pico-8 play session: no input (idle)

[t = 1 s] idle ~1s (no d-pad/buttons)
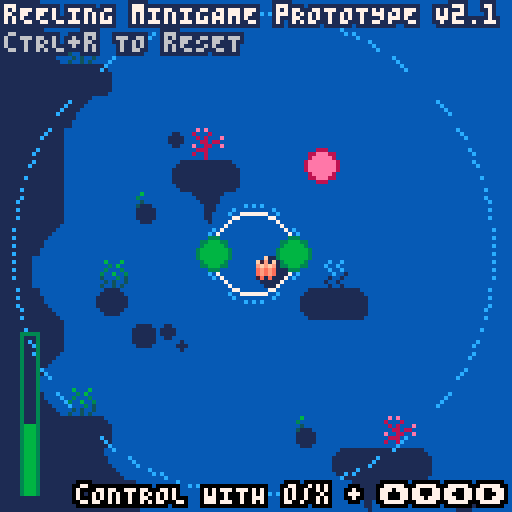
[t = 2 s] idle ~2s (no d-pad/buttons)
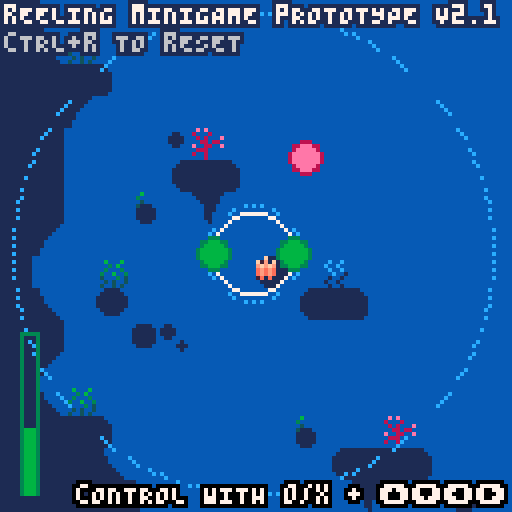
[t = 6 s] idle ~6s (no d-pad/buttons)
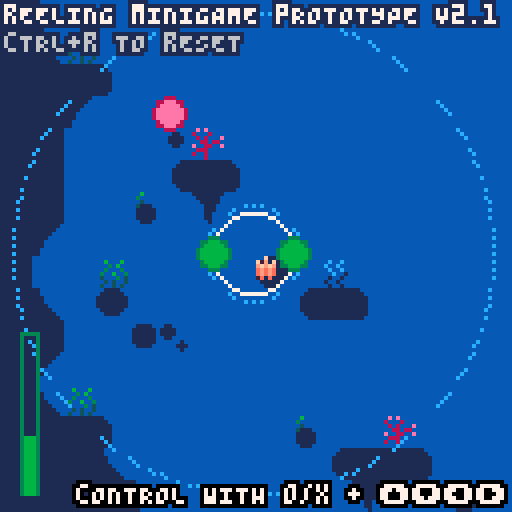

pico-8 cartridge
version 42
__lua__
--fishing game 🐱 
--by alex & kota
-------------------------------

function _init()
 cam={x=0,y=0}
 
 --muffle music
 music(2)
 poke(0x5f41, 15)
 poke(0x5f43, 15)

 --set color palette
 reset_pal()
 --shortcuts to make it easier
	--to reset pal
	p=pal
	rp=reset_pal

 init_reeling()

 --create fish arcetypes
 init_fish()
 
 --set up interactalbes
 --init_interactables()
 
 --set update/draw
 --_upd=update_game
 --_drw=draw_game
 
 --debug
	--add show debug menu item
	menuitem(1,"debug on/off",function()show_debug = not show_debug end)
end


function _update()
	update_reeling()
 
 shake()
end


function _draw()
 cls(2)
 map()
 
 --draw minigame
 if(draw_reeling_mg)then
	 draw_reeling()
 end
 
 if(show_debug)then
	 print_debug()
	 draw_hboxs()
 end
 
 if(t()<6)then
		bprint("rEELING mINIGAME pROTOTYPE V2.1",1,1,15,1)
		bprint("cTRL+r TO rESET",1,8,14,1)
		bprint("cONTROL WITH o/x + ⬆️⬇️⬅️➡️",19,121,15,0)
 end
end


--== random helpers ==----------

--printing

--prints with a border
function bprint(text,x,y,c,bc)
 for i=x-1,x+1 do
  for j=y-1,y+1 do
   print(text,i,j,bc)
  end
 end
 print(text,x,y,c)
end

--prints with a centered border
--(set x=63 to center on screen)
function bprint_cent(str,x,y,c,bc)
 bprint(str,x-(#str*2),y,c,bc)
end


--sprites

--outlined sprite
function ospr(c, n, x, y, w, h, flip_x, flip_y)
	w = w or 1
	h = h or 1
	
	flip_x = flip_x or false
	flip_y = flip_y or false
	
	pal({[0]=c,c,c,c,c,c,c,c,c,c,c,c,c,c,c,c}, 0)
	
	spr(n, x-1, y, w, h, flip_x, flip_y)
	spr(n, x+1, y, w, h, flip_x, flip_y)
	spr(n, x, y-1, w, h, flip_x, flip_y)
	spr(n, x, y+1, w, h, flip_x, flip_y)

	pal(0)
	
	spr(n, x, y, w, h, flip_x, flip_y)
end

--outlined special sprite
function osspr(c, sx, sy, sw, sh, dx, dy, dw, dh, flip_x, flip_y)
	w = w or 1
	h = h or 1
	
	flip_x = flip_x or false
	flip_y = flip_y or false
	
	pal({[0]=c,c,c,c,c,c,c,c,c,c,c,c,c,c,c,c}, 0)
	
	sspr(sx,sy,sw,sh,dx-1,dy,dw,dh,flip_x,flip_y)
	sspr(sx,sy,sw,sh,dx,dy-1,dw,dh,flip_x,flip_y)
	sspr(sx,sy,sw,sh,dx+1,dy,dw,dh,flip_x,flip_y)
	sspr(sx,sy,sw,sh,dx,dy+1,dw,dh,flip_x,flip_y)
	
	pal(0)
	
	sspr(sx,sy,sw,sh,dx,dy,dw,dh,flip_x,flip_y)
end


--prints outlined sprites



--colors

--reset color palette
function reset_pal()
 pal()
 --poke( 0x5f2e, 1 ) --endable hidden colors
 custom_palette = {[0]=0,1,140,12,131,3,139,130,136,14,142,143,15,13,6,7}
 pal( custom_palette, 1 )
end


--== debug stuff ==-------------

--debug
debug={}

show_debug=false

function print_debug()
 for i=1,20 do
  if(debug[i]!=nil) then
   bprint(debug[i],cam.x+1,cam.y+1+(i-1)*6,8,0)
  end
 end
end

function draw_hboxs()
 for i in all(interactables) do
  local hb=i.hbox
  fillp(▒)
  rect(hb.x1,hb.y1,hb.x2,hb.y2,8)
  fillp()
 end
 
-- for i in all(enemies) do
--  local hb=i.hbox
--  fillp(▒)
--  rect(hb.x1,hb.y1,hb.x2,hb.y2,8)
--  fillp()
-- end
-- 
-- local hb=mg_fish.hbox
-- fillp(▒)
-- rect(hb.x1,hb.y1,hb.x2,hb.y2,8)
-- fillp()
end




function col(a,b)
 --check if hb
 --if(a.hb==nil)debug[8]=a.id..":invalid hb"
 --if(b.hb==nil)debug[8]=b.id..":invalid hb"
 ahb=a.hbox
 bhb=b.hbox

 if(
  ((ahb.x1>=bhb.x1 and ahb.x1<=bhb.x2)
  or (ahb.x2>=bhb.x1 and ahb.x2<=bhb.x2))
 and 
  ((ahb.y1>=bhb.y1 and ahb.y1<=bhb.y2)
  or (ahb.y2>=bhb.y1 and ahb.y2<=bhb.y2))
  ) then 
   return true
 end

 return false
end
-->8
-- reeling 
--============================--


function init_reeling()
 do_reeling_mg=true
 draw_reeling_mg=true
 reel_fish_caught=false
 reeling_mg_complete=false
 
 end_countdown=30
end


fish_sound=false
function update_reeling()
 if(not do_reeling_mg)then
  end_countdown-=1
  
  if(end_countdown==0)then
   reel_success2()
  end
 else
 
	 update_wheel()
	 
	 update_reelfish()
	 
	 update_reel_meter()
	 
	  --!! this is temporary and
	 --should be replaced with
	 --proper hitboxes 
	 
	 if(get_distance(reelfish,wpt1)<10
	  or get_distance(reelfish,wpt2)<10)then
	  
	  --print ! above fish
	  show_wow=true
	  
	  --update meter
	  reel_meter+=reel_bonus
	  
	  --manage audio
	  if(not fish_sound)then
	   sfx(45,3)
	   fish_sound=true
	  end
	  
	  if(reel_meter>reel_meter_max)then
	   debug[10]="fish caught!"
	   reel_meter=reel_meter_max
	   reel_success()
	  end
	 else
	  sfx(-1,3)
	  fish_sound=false
	  show_wow=false
	 end
	 
	 debug[1]=get_distance(reelfish,{x=63,y=63})
 end
end


function draw_reeling()
 draw_wheel()
 
 draw_reelfish()
 
 draw_reel_meter()
 
 if(reel_fish_caught)then
  draw_fish_got(uh_um_fish)
 end
end


--== wheel menu ==-----------------

wheel={
  angle=0
 ,spin_rate=.007
 ,retract_rate=.01
 ,radius=10
 ,grow_rate=1
 ,max_r=60
 ,min_r=12
}
wpt1={
 angle=0
 ,x=0,y=0
}
wpt2={
 angle=0.5
 ,x=0,y=0
}

reel_sound=false
function update_wheel()
 --rotate wheel
 if(btn(❎))then
  wheel.angle-=wheel.spin_rate
  if(not reel_sound)then
   sfx(46,2)
   reel_sound=true
  end
 elseif(btn(🅾️))then
  wheel.angle+=wheel.spin_rate
  if(not reel_sound)then
   sfx(47,2)
   reel_sound=true
  end
 else
  sfx(-1,2)
  reel_sound=false
 end
 
 --change wheel radius
 if(btn(⬅️)or btn(⬇️))then
  wheel.radius-=wheel.grow_rate
  if(wheel.radius<wheel.min_r)wheel.radius=wheel.min_r
 end
 if(btn(➡️)or btn(⬆️))then
  wheel.radius+=wheel.grow_rate
  if(wheel.radius>wheel.max_r)wheel.radius=wheel.max_r
 end
end


function draw_wheel()
 xp=cam.x+63
 yp=cam.y+63
 
 --draw outer/inner limit circs
 fillp(▒)
 circ(xp,yp,wheel.min_r,3)
 circ(xp,yp,wheel.max_r,3)
 fillp()
 
 --draw actual wheel
 circ(xp,yp,wheel.radius,15)
 
 --draw points
 wpt1.y=yp+wheel.radius*sin(wheel.angle+wpt1.angle)
 wpt2.y=yp+wheel.radius*sin(wheel.angle+wpt2.angle)
 wpt1.x=xp+wheel.radius*cos(wheel.angle+wpt1.angle)
 wpt2.x=xp+wheel.radius*cos(wheel.angle+wpt2.angle)
 circfill(wpt1.x,wpt1.y,4,6)
 circfill(wpt2.x,wpt2.y,4,6)
 circ(wpt1.x,wpt1.y,4,5)
 circ(wpt2.x,wpt2.y,4,5)
end


--== reeling fish ==------------


reelfish={
 x=63
 ,y=63
 ,rad=45
}


function update_reelfish()
 reelfish.x=cam.x+63+reelfish.rad*cos(t()/7)
 reelfish.y=cam.y+63+reelfish.rad*sin(t()/16)
end


function draw_reelfish()
 --ospr(3,128,reelfish.x,reelfish.y,2,1,false,false)
 circfill(reelfish.x,reelfish.y,4,9)
 circ(reelfish.x,reelfish.y,4,8)

 if(show_wow)bprint("!",reelfish.x+5,reelfish.y-8,8,0)
end


--== reeling meter ==------------


reel_meter_max=40
reel_meter=20
reel_rate=0.1
reel_bonus=0.3

function update_reel_meter()
 --update reel meter
 reel_meter-=reel_rate
  
 --if reel meter <= 0 end
 if(reel_meter<=0) then
  --end minigame
  reel_meter=0
 end
end


function draw_reel_meter()
 local bottom_y=cam.y+123
 rect(5,bottom_y-reel_meter_max,9,bottom_y,5)
 rectfill(6,bottom_y-reel_meter,8,bottom_y,6)
end


--== other helpers ==------------


--win function--
function reel_success()
 do_reeling_mg=false
 sfx(-1,2)
 sfx(-1,3)
 
 music(-1)
 
 shake_i=10
 
 uh_um_fish=rnd(fishes)
end

function reel_success2()
 music(32)

 reel_fish_caught=true
end


--get distance between 2 tables
function get_distance(point1,point2)
 local dx=point2.x-point1.x
 local dy=point2.y-point1.y
 return sqrt(dx*dx+dy*dy)
end


--wait function
function wait(frames) 
 for i = 1,frames do 
  flip() 
 end 
end


--screenshake--
shake_i=0
function shake()
 local shake_x=rnd(shake_i)-(shake_i/2)
 local shake_y=rnd(shake_i)-(shake_i/2)

 --offset the camera
 camera(cam.x+shake_x,cam.y+shake_y)

 --ease shake and return to normal
 shake_i*=.4
 if shake_i<.3 then 
  shake_i=0 
 end
end
-->8
--spawners

--spawning
spawners={}
function make_spawner(id,make_func,make_func_params,rate,range)
 local s={
  id=id,init_rate=rate,rate=rate
  ,range=range or 0
  ,make_func=make_func or function()print("spawner err no make_func")end
  ,make_func_params=make_func_params
  ,f=1
  ,update=function(s)
   s.f+=1
   if(s.f>s.rate) then
    s.make_func(s.make_func_params)
    s.f=1
    s.rate=s.init_rate+rnd(s.range)-(s.range/2)
   end
  end
 }
 add(spawners,s)
end

function update_spawners()
 for s in all(spawners) do 
  s.update(s)
 end
end 
-->8
--== particle system ==--

fxs={} --fx table

--update all fx
function update_fx()
 for fx in all(fxs) do
  --age fxs
  fx.age+=1
  
  --remove timed out fxs
  if(fx.age>fx.life)del(fxs,fx)
  
  --do other udpates
  if(fx.upd!=nil)then
		 fx.upd(fx)
  end
 end
end

--draw all fx
function draw_fx()
 for fx in all(fxs) do
  --if custom draw, do it
  --otherwise color pixel fx.col
  if(fx.draw!=nil)then
   fx.draw(fx)
  else
   pset(fx.x,fx.y,fx.col)
  end
 end
end

--add fx to fx table
---x,y,life,col,upd,drw
function add_fx(x,y,life,col,upd,draw)
 local fx={
   age=0
  ,x=x, y=y
  ,life=life
  ,col=col or 15 --default col=white
  ,upd=upd or nil
  ,draw=draw or nil
 }
 add(fxs,fx)
 return fx
end
-->8
--fish

--[[ fish structure
 name, scale, sprt (sprite #)
 , w, h (sprite width/height)
 ,shinycols
]]--

fishes={
} --arcetype table

--add fish to fishes table
function make_fish(name,sprt,w,h,scale,shinycols)
 add(fishes,
  {name=name
  ,sprt=sprt
  ,w=w,h=h
  ,scale=scale
  ,shinycols=shinycols}
 )
end

--fully populates fishes table
--◆this can be optimized for
--tokens if need be
function init_fish()
 --default scale = 2
 --1x1 fish
 make_fish("moss slug"
  ,135,1,1,2,{{6,3},{5,2},{4,1}})
 make_fish("stromateidae"
  ,136,1,1,2)
 make_fish("darwin fish"
  ,137,1,1,2)
 make_fish("omega fish"
  ,138,1,1,2)
 make_fish("greenback"
  ,139,1,1,2)
 make_fish("shad"
  ,152,1,1,2)
 make_fish("pinktail"
  ,153,1,1,2,{{8,2},{9,3},{2,8},{3,9}})
 make_fish("shrimp"
  ,154,1,1,1,{{12,3},{11,2},{10,4}})
 make_fish("jumbo shrimp"
  ,154,1,1,3,{{12,3},{11,2},{10,4}})
 make_fish("pennon"
  ,155,1,1,2)
 make_fish("pufferfish"
  ,151,1,1,2)
 make_fish("seapony"
  ,134,1,1,2)
  
 --1x2 fish
 make_fish("axolittle"
  ,168,2,1,2)
 make_fish("trout"
  ,184,2,1,2)
  
 --2x2 fish
 make_fish("solfish"
  ,170,2,2,2)
 make_fish("spade"
  ,172,2,2,2)
 make_fish("amgler"
  ,174,2,2,2,{{6,15},{5,15},{4,15},{1,14},{7,13},{11,0},{12,15}})
 
 --xl fish
 make_fish("swordfish"
  ,140,4,2,3,{{3,9},{2,8},{1,7}})
 make_fish("hammerhead"
  ,164,4,2,3,{})
 make_fish("giant squid"
  ,160,4,2,3,{})
 
 
-- make_fish("rainbow trout"
--  ,184,2,1,2)
-- make_fish("betta"
--  ,22,2,1,1)
-- make_fish("bluegill"
--  ,8,1,1,1)  
-- make_fish("goldfish"
--  ,9,1,1,1)
-- make_fish("shad"
--  ,10,1,1,1)
-- make_fish("neon tetra"
--  ,24,1,1,1)
-- make_fish("shrimp"
--  ,25,1,1,1)
-- make_fish("minnow"
--  ,26,1,1,1)
-- make_fish("swordfish"
--  ,11,4,2,1)
end

function find_fish(search_term)
 for f in all(fishes) do
  if(f.sprt==search_term
  or f.name==search_term)then
   return f
  end
 end
end


--== fish display ==------------


function draw_fish_got(fish)
 --debugging shiny
-- fish=find_fish(160)
-- fish.shiny=true
 
 --get fish h and w
 local h=fish.h*8
 local w=fish.w*8
 local scale=fish.scale
 
 --upd scale
 --scale=fish.scale+0.5*sin(t()/4)
 
 --set inverse draw mode + fillp
 poke(0x5f34,0x2)
 --draw border circle
 fillp(▒)
 local circ_rad=65
 circfill(cam.x+64,cam.y+64,circ_rad,1 | 0x1800)
 fillp(█)
 
 --draw fish/lines
 local y=40
 y+=5*sin(t()/2)
 draw_flourish_lines(cam.x+63,cam.y+y+14)
 
 --draw fish
	osspr(0, fish.sprt%16*8,flr(fish.sprt/16)*8
  ,w,h
  ,cam.x+63-w*scale/2,cam.y+y-h*scale/2
  ,w*scale,h*scale)

 --shiny
 if(fish.shiny)set_shiny_pal(fish)
	
 sspr(fish.sprt%16*8,flr(fish.sprt/16)*8
  ,w,h
  ,cam.x+63-w*scale/2,cam.y+y-h*scale/2
  ,w*scale,h*scale)
 
 --complete palette refresh
 rp() 
  
 --print fish info
 bprint_cent("fish caught:",cam.x+63,cam.y+90,15,0)
 if(fish.shiny)then
  bprint_cent("shiny",cam.x+63,cam.y+98,10,0)  
  bprint_cent(fish.name,cam.x+63,cam.y+105,3,0)  
 else
  bprint_cent(fish.name,cam.x+63,cam.y+98,3,0)
 end
end


--item get lines
function draw_flourish_lines(x,y)
	for i=0,16 do
		local s=sin(time() * 2.1 + i/16)
		local c=cos(time() * 2.1 + i/16)
		local ty=y-14
		local r=20
		line(x+s*r,ty+c*r,x+s*40,ty+c*40,15)
	end
end


--shiny pal
function set_shiny_pal(fish)
 if(fish.shinycols==nil)return
 scols=fish.shinycols
 for i=1,#scols do
  pal(scols[i][1],scols[i][2])
 end
end

function reset_shiny_pal(fish)
	if(fish.shinycols==nil)return
 scols=fish.shinycols
 for i=1,#scols do
  pal(scols[i][2],scols[i][1])
 end
end
__gfx__
0077000000770000000077000000770000000770000000000000777777770000eeeeeeee000000000eeeeeeeeeeeeee0066065000050500089230000bbbbbbbb
07cb700007bc70000007cc700007cc7000007cc7000000000007888888887000ecb5bc5d09f0f9000e333333333333d0005550000005000089235660b452377b
07ccb7777bcc70000007cb700007cb7000007cb7000000000078899889988700ebbbbb5d089f98000e336333333353d00404040000ddd00088225550b452377b
07bbbbbbbbbb700000007b700007b7000007bb70000000009978899889988799eb7b7b5d089998000e365533333544d0004440007777777777777777b452377b
77bbb7bbb7bb770000007bb70007b7000007b700000000008878888888888788e5bcb55d008980000e3373333b3373d007aaa7007accccc77ccccca7b442277b
07bbb7bbb7bb7000000007b70007bb770007bb77000000007799999999999977e4aaa44d500800500e337333313373d007baa7007abbbbb77bbbbba7baaaaaab
77bbbbbcbbbb7700000007bb000077bb000077bb000000000778888888888777dddddddd450605400e665666656656d007bbb7007abbbbb77bbbbba7bde7777b
007bbbbbbbb7000000000077000000770000007700000000077777777777777000000000045654000eddddddddddddd0007770007abbffb77bffbba7bde7777b
0007aaaaaa7000000000777bbbbb70000000777bbbbb700000000000000000000077770000040000cccccccccccccccc000006507abbccb77bccbba7bde9998b
007bbbbbbb7000000007cccbbbbbb7000007cccbbbbb700000000000000000000788887001233300bbbbbbbbbbbbbbbb060050057abbbbb77bbbbba7bdd8888b
07bbabbbb70000000007bbbaaaabab700007bbbaaabb700000000000000000000789987001233300bbbbbbbbbbbbbbbb005006057abbbbb77bbbbba7baaaaaab
07babbbbb7000000007b7ba7777a7ab70007bba777ab7000eeeee0007700000099899899012333007777777777777777005000047abbbbb77bbbbba7b567777b
07bbb77bb770000007ba7b7007a707a70007ba707a7a7000ddddd0070070000088777788012233000aa0000000000aa0050060407abbbbb77bbbbba7b567777b
07ab7bc7bbc7000007a77a7007a70070007ba7007a7ab700d7d7d7700455000079999997012233000ab0000000000ab0005454007aaaaaa77aaaaaa7b567777b
07aaaaa7aaa7000000707aa707aa7000007a7a70077ab700ddddd0004606500078888887011222000ab0000000000ab00baaaab07777777777777777b557777b
007777707770000000000777007770000007777000077000777770005000500007777770011111000ab0000000000ab00077770000aaa000000aaa00baaaaaab
3ffffffffffffffffffffff3bbbbbbbb003333000000003200000065000000980cccccccccccccc000dffd0000000000000e000000000300cccccccc0000ddd0
231111111111111111111132bbbbbbbb03211230000003200000065000000980cbbbbbbbbbbbbba700dfed0000ddd00000ded00000123000bbbbbbbb000d000d
213333333333333333333312bbbbbbbb32111123000032000000650000009800cbbbbbbbbbbbbba700dfed000fdedf0000d0d0000b222000bbbbbbbb000d000d
213333333333333333333312aaaaaaaa31111113000320000006500000098000cbbbbbbbbbbbbba700dffd00defffed000ded0000045600077777777000d000d
2133f3333333333333333312aaaaaaaa31111113002100000054000000870000cbbbbbbbbbbbbba700defd007deeed70000e000000445600000000000000ddd0
213f333333333333333333127777777731111113021000000540000008700000cbbbbbbbbbbbbba700defd007fdddf7000ded0000044560000000000000000d0
213f33333333333333333312777777772111111221e0000054e0000087e00000caaaaaaaaaaaaaa700defd007e7f7e7000d0d0000004456000000000000000d0
213f333333333333333333127777777721111112100000004000000070000000077777777777777000dffd007e7e7e7000ded0000000b00600000000000000dd
213f33333333333333333312bcccccca2222222200000000030206050000000000effe00213f3333eeeeeeeeeeeeeeee000e00000cccccc03333331200f0000d
213f33333333333333333312cabbbb7c21111112009880000030005000998800099ee890213f3333effffffeeffffffe00e0e00007bbbb70333333120ee0000d
213f33333333333333333312cbabb7ac311111130fffff007221f54700700700f870078f213f3333ef7ff7feeffffffe0e000e00007aac0033333312dd00000d
2133f3333333333333333312cbba7aac31111113fffffed07721d47707000070fe0000ef213f3333ef7777edef7ff7ede00600e0007aa60033333312dd00000d
213333333333333333333312cbb7baac311111139ffeed807c7777a789999998d970078d213f3333efeeeeedefffffede05460e0007a5c0033333312d000000d
213333333333333333333312cb7aabac3111111389ddd8707b7ba7a798888887088dd890213f3333deeeeeeddeeeeeedabbbba70007a4c0033333312d10000dd
232222222222222222222232c7aaaabcabbbbbba088887007b7ba7a79888888700deed00213f3333dddddddddddddddd0aaaa700007aa40033333312dd1111d0
311111111111111111111113accccccbaaaaaaaa007770007b7ba7a78777777800000000213f3333077007700770077000777000007a4c00333333120dddddd0
66666666666666666666666677777777788879887777777700000033333333333333333333000000122333331100000000000000cffffffcffffffffffffffff
666666666666666666666666777777777888778878888888000002222222222222222222222000001122222211000000000000000cffffc0fffffbbaffffbfff
5555555555555555555555557777777778888888788888880000222111111111111111111222000071111111111000000000000000000000ffffbccbaffbcbff
54545454545454545454545477777777788888887888888800032211111111111111111111223000a7111111111000000000000000000000ffffcffcbafcfcff
4444444444444444444444447777777778888888788888880032211177777777777777771112230077777777111100000000000000000000ffffcbffcbfffcff
7777777774777777777747777777777778888888788888883322117bbb7bbba7bbbba7bb771122337aaa7aaa111110000000000000000000fffffcfffcbbbcff
777777777747777777757777777777777888888878888888222117a7aa7aaaa7aaaaa7aa7a7112227bbb7bbb111111000cffffc000000000ffffffffffcccfff
77777777757777777777577777777777788888887888888811117ba777777777777777777aa711117777777711111110cffffffc00000000ffffffffffffffff
0000000000000000000000007777777777777777bb7acba7007acba7baaaa7bb777777777aba70003333322111111110000000ccffffffffc000000000000000
0090900000c0c00000007a007777777777777777777acba7007acba7777777777ff7ffa77aba7000222222111111110000ccccfffffffffffccccc0000000000
0089900000acc000bbbb7abb77edd77777777777bb7acba7007acba7ba7bbbbb7cf7cfa77aba700011111117111110000cffffffffffffffffffffc000000000
0088900000aac00077777a7777ddd7777ed77777aa7acba7007acba7aa7bbbaa7cc7cca77aba70001111117a11110000fffffcffffffffffffcfffff00000000
050500000505000000007a0077ddd7777dd77777777acba7007acba777777777777777777aba70007777777711100000cfffcfcffcffffcffcfcfffc00000000
0045400000454000bbbb7abb7777777777777777bb7acba7007acba7bbbba7bb7ff7ffa77aba7000aa7aaaa711100000bcffffcffbccccbffcffffcb00000000
000400000004000077777a7777777ed777777777aa7acba7007acba7bbaaa7bb7cf7cfa77aba7000bb7bbbb711000000abccccbfffbbbbfffbccccba00000000
00040000000400000000770077777dd777777777777acba7007acba7777777777aa7aaa77aba700077777777110000000abbbbffffffffffffbbbba000000000
00000000000000000000000009090000b878a7bb7aba7ba7007acba7bbbaa7bbbbbaa7bb7aba700000777700111111110abbbbffffffffffffbbbba0aaabbbba
00000000066666600000000080008000778877777aba7777007a54a777777777777777777aba7000ab7cc7ba01111110abccccbfffbbbbfffbccccbaabbb7ebb
00000000656656660000000008080009b778bbbb7aba7bbb0075cb47b67bbbbbba7bb5b47a6a70007abbbba700111110bcffffcffbccccbffcffffcbbbb7afbb
00000006665565656000000000880880454b6baa7aba7aaa0075cba4aa5b5baaaa7bbb5a7ab5700077aaaa7700011100cfffcfcffcffffcffcfcfffcbb7abfbb
00000065656656566600000090088009744477777aba7777007a6ba474777577775777747aba40007c7777a700011100fffffcffffffffffffcfffffb7abb8bb
0000006656555b656500000008880000de4ee7bb7aba7bb7005acba44bbb574bb4bba7bb7ab470007b7ba7a7000110000cffffffffffffffffffffc0bbbbbbbc
000005654555bca456500000800800007ddd77bb7aba7aa70074b5a4b4a4a4b5bb4aa7bb7a4a70007b7ba7a70001100000ccffffffffffffffffcc00000ab000
0000065554455a454560000000080000777777777aba7777004a4a4747474747747777774ab470007b7ba7a700001000000000ccffffffffcc000000000ab000
0006565544444444565660000011110000060000000000000000000000c111000000000000000000000000007777777700000111111111111100000088000088
056565b5454444545565665001111110005000000030030000600060c7b1c1100011110001100000000110007bcccbb700001111111111111110000080000008
54545bca545445455656556511111111000400000300300000050600bcbcb1110111111011110000001111007aaaaaa700011111111111111111000000000000
454545a5654444556b45645411111111004111000030030000500050ababa1110111111011110000001111007777777700011111111111111111000000000000
5444545555555555bca4444511111111001111100003001005006005ababa1110111111001100000000110000000000000011111111111111111000000000000
44444545454555454a444444011111100011111000100100040005047a1a11110111111000000100000000000000000000011111111111111111000000000000
44444444545454544444444400111100001111100100100000404004011111100011110000001110000000000000000000001111111111111111000080000008
04444444444444444444444000000000000111000010010004004040001111000000000000000100000000000000000000000111111111111110000088000088
000111100000000000000000000000000000000000000000000bc0006060000000eee00000060600000c00c00000000000000000000000000000000000000000
0111111111000000000000000000000000000000000000000cb7ba00505000000eedde000065600000b0000c40000000000000000000003f1000000000000000
111111111111100000000000000000000000000000000000000bba0c05656500ed7dd40e044440000bbb000b0445600000000000000033210000000000000000
1111111111111110000000000000000000000000000000000000bba06656565044de441041555406b7bbb0ba4155550600000000000322100000000000000000
11111111111111100000000000000000000000000000000000c0cba05056565601444101cbbbb450abbbaba0fffeedf000000000003221200000000000000000
1111111111111000000000000000000000000000000000000b00cba044141414001110000aaa40040aaa0ab00dddd00d000000000f32121100000000000033ff
0111111111000000000000000000000000000000000000000b0cba0b01717170000e00000005000000b000ab000e000000000000f221212110000003000f2220
00011110000000000000000000000000000000000000000000baa000000000000000f00000006000000c000a0000f00000000000333322222200002000322200
0000000000000000000000000000000000000000000000000000000000b0b0b000000000000000000cccbc000000f00000000003222223333311112033222100
000000000000000000000000000000000000000000000000000000000acccc0c0000000000000000c7bbabc0000c000000003332232233333333333322211000
00000000000000000000000000000000000000000000000000000000cbccccc0000ff000000ef0000aaa0abc00c7c000332222f7232233333333322311100000
000000000000000000000000000000000000000000000000000000000bb7c7ba0ffeef0f0ff33f090b0b00bb07c7b70c00011177322223333222221122210000
00000000000000000000000000000000000000000000000000000000abbb7bb0e7eddeede722229800c0c0cbc7b7b7b000000011111122222211112011221000
0000000000000000000000000000000000000000000000000000000007abba700dd777d00ddd7780000000ca07b7a70a00000000022211111120002000112000
00000000000000000000000000000000000000000000000000000000c007a00a000e000d000e00080c000cba00ab700000000000003220000020000300001230
0000000000000000000000000000000000000000000000000000000000a00a000000f0000000f00000bbbaa0000a00000000000000033f000003000000000000
00000ee0000000000009999000000000000000000000000000ffdd00000000000000009000000000000000005544000000000000000000000000000000000000
0000e90000000000098888889000000900000000000000fffeed00000000000f00009800090000000000005564000000000000cc000000000007700000000000
000e9800000000009870000089000998000ee00000000feeedd0000000000ffe099980098000ccc0000005664000000000000cbba00000000070070000000000
00e9889000000000800088890799870000edde000000feddd7000000000ffde099f79988000c999800005556640005500000cbbba00000000700007000000000
099877800009999080097077888870890eddde000fffeddd7700000000fddd0099779999999999870005666555505665000aaaaaaaa00000cc00065550000000
977999999098888970970000000778000edd70fffeeeddddd77ff0000eddd700899998889887888705565566666566400abbddbbddba0aa0fc00654445000066
799888888988888877800000988887900ed7efeddddddddddddddff0eddd700008878777877077705665f75666646400abf7bddbbddbadda0006545444550545
9888888888d7777870000009870007890e7ffdddddddddddddddddddddd7000000000890089000004565775665546400ab77bddbbddbddda00654f1444444450
7dd888888d7deed7000998877000007800fedddddddddddeeeeeeeeeeee7000000000056560000000446556656446640aaaaa77aa77a77770044511444114150
877dddddd7def7ed77887000000000000feddd777dddddeefffe77e007eef00000044444456000000004555554004664077a77aa77a707700004455411140415
9887777770de77ed00000000000000000fddd700077ddeef0007dd00007ef0006445555554440046000044454000044000077777777000000600041111400044
09888880000deed778009900000000000fdeed700007ddee00007de00007ef00057f9999ccc564600000046400000000000007aa700000000055411114050000
0098889000007770078888900009989900e7fe7000007ddde000007f00007ee000558888999c4850000000560000000000000077000000000000544440000000
0009980000000000000077899988887000e77e700000077ddef000000000077e654bbbbbccc40495000000046000000000000000000000000000005110000000
0000e900000000000000007887000700000ee700000000077ddf0000000000000000450004500044000000000000000000000000000000000000000551000000
00000ee0000000000000000000000000000000000000000000000000000000000000046000600000000000000000000000000000000000000000000000000000
66666666666666666666666666666666666666666666666666666666000000000000000000000000000000000000000000000000000000000000000000000000
66666666666666666666666666666666666666666666666666666666000000000000000000000000000000000000000000000000000000000000000000000000
66666666666666666666666666666666666666666666666666666666000000000000000000000000000000000000000000000000000000000000000000000000
66666666666666666666666666666666666666666666666666666666000000000000000000000000000000000000000000000000000000000000000000000000
66666666666666666666666666666666666666666666666666666666000000000000000000000000000000000000000000000000000000000000000000000000
66666ff6666666666666666666666666666666666666666666666666000000000000000000000000000000000000000000000000000000000000000000000000
66666fff666666666666666666666666666666666666666666666666000000000000000000000000000000000000000000000000000000000000000000000000
66666fff666666666666666666666666fff666666666666666666666000000000000000000000000000000000000000000000000000000000000000000000000
666666ff66666666666666666666666ffff6666666666fffff666666000000000000000000000000000000000000000000000000000000000000000000000000
666666ff6666666666fffffff66666fff66666666666ffffff666666000000000000000000000000000000000000000000000000000000000000000000000000
666666fff66666666fffffffff666fff66666666666ffff6fff66666000000000000000000000000000000000000000000000000000000000000000000000000
6666666fff6666666fff6666ff666ff666666666666fff66fff66666000000000000000000000000000000000000000000000000000000000000000000000000
66666666ff666666fff66666ff666ff66666ffff66fff666fff66666000000000000000000000000000000000000000000000000000000000000000000000000
66666666ff666666ff666666ff666ff66666ffff66ff6666ff666666000000000000000000000000000000000000000000000000000000000000000000000000
66666666ff66666fff666666ff666ff66666fff666ff6666ff666666000000000000000000000000000000000000000000000000000000000000000000000000
66666666ff66666ff6666666ff666fff66666ff666ff6666ff666666000000000000000000000000000000000000000000000000000000000000000000000000
66666666fff6666ff6666666ff6666ff66666ff666ff6666ff666666000000000000000000000000000000000000000000000000000000000000000000000000
666666666ff6ff6ff666666fff6666fff6666ff666fff66fff666666000000000000000000000000000000000000000000000000000000000000000000000000
666666666fffff6fff66666ff666666fff66fff6666fff6ff6666666000000000000000000000000000000000000000000000000000000000000000000000000
666666666ffff666ff6666fff6666666ffffff66666ffffff6666666000000000000000000000000000000000000000000000000000000000000000000000000
666666666ff66666ffffffff666666666ffff66666666ffff6666666000000000000000000000000000000000000000000000000000000000000000000000000
6666666666666666fffffff666666666666666666666666666666666000000000000000000000000000000000000000000000000000000000000000000000000
66666666666666666666666666666666666666666666666666666666000000000000000000000000000000000000000000000000000000000000000000000000
66666666666666666666666666666666666666666666666666666666000000000000000000000000000000000000000000000000000000000000000000000000
66666666666666666666666666666666666666666666666666666666000000000000000000000000000000000000000000000000000000000000000000000000
66666666666666666666666666666666666666666666666666666666000000000000000000000000000000000000000000000000000000000000000000000000
66666666666666666666666666666666666666666666666666666666000000000000000000000000000000000000000000000000000000000000000000000000
66666666666666666666666666666666666666666666666666666666000000000000000000000000000000000000000000000000000000000000000000000000
66666666666666666666666666666666666666666666666666666666000000000000000000000000000000000000000000000000000000000000000000000000
66666666666666666666666666666666666666666666666666666666000000000000000000000000000000000000000000000000000000000000000000000000
66666666666666666666666666666666666666666666666666666666000000000000000000000000000000000000000000000000000000000000000000000000
66666666666666666666666666666666666666666666666666666666000000000000000000000000000000000000000000000000000000000000000000000000
__map__
7d7e000000000000000000000000000000000000000000000000000000000000000000000000000000000000000000000000000000000000000000000000000000000000000000000000000000000000000000000000000000000000000000000000000000000000000000000000000000000000000000000000000000000000
7d4b760000000000000000000000000000000000000000000000000000000000000000000000000000000000000000000000000000000000000000000000000000000000000000000000000000000000000000000000000000000000000000000000000000000000000000000000000000000000000000000000000000000000
7d7d7d7e00000000000000000000000000000000000000000000000000000000000000000000000000000000000000000000000000000000000000000000000000000000000000000000000000000000000000000000000000000000000000000000000000000000000000000000000000000000000000000000000000000000
7d7d5b0000000000000000000000000000000000000000000000000000000000000000000000000000000000000000000000000000000000000000000000000000000000000000000000000000000000000000000000000000000000000000000000000000000000000000000000000000000000000000000000000000000000
7d7d0000007a6300000000000000000000000000000000000000000000000000000000000000000000000000000000000000000000000000000000000000000000000000000000000000000000000000000000000000000000000000000000000000000000000000000000000000000000000000000000000000000000000000
7d7d0000007c7d7e000000000000000000000000000000000000000000000000000000000000000000000000000000000000000000000000000000000000000000000000000000000000000000000000000000000000000000000000000000000000000000000000000000000000000000000000000000000000000000000000
7d7d000074006b00000000000000000000000000000000000000000000000000000000000000000000000000000000000000000000000000000000000000000000000000000000000000000000000000000000000000000000000000000000000000000000000000000000000000000000000000000000000000000000000000
7d5b000000000000000000000000000000000000000000000000000000000000000000000000000000000000000000000000000000000000000000000000000000000000000000000000000000000000000000000000000000000000000000000000000000000000000000000000000000000000000000000000000000000000
7d00007600000000770075000000000000000000000000000000000000000000000000000000000000000000000000000000000000000000000000000000000000000000000000000000000000000000000000000000000000000000000000000000000000000000000000000000000000000000000000000000000000000000
7d4b007300000000007c7d7e0000000000000000000000000000000000000000000000000000000000000000000000000000000000000000000000000000000000000000000000000000000000000000000000000000000000000000000000000000000000000000000000000000000000000000000000000000000000000000
7d7d000078790000000000000000000000000000000000000000000000000000000000000000000000000000000000000000000000000000000000000000000000000000000000000000000000000000000000000000000000000000000000000000000000000000000000000000000000000000000000000000000000000000
7d5b000000000000000000000000000000000000000000000000000000000000000000000000000000000000000000000000000000000000000000000000000000000000000000000000000000000000000000000000000000000000000000000000000000000000000000000000000000000000000000000000000000000000
7d4b760000000000000000000000000000000000000000000000000000000000000000000000000000000000000000000000000000000000000000000000000000000000000000000000000000000000000000000000000000000000000000000000000000000000000000000000000000000000000000000000000000000000
7d7d7d7e00000000007400006300000000000000000000000000000000000000000000000000000000000000000000000000000000000000000000000000000000000000000000000000000000000000000000000000000000000000000000000000000000000000000000000000000000000000000000000000000000000000
7d7d7d4b0000000000007c7d7d7e000000000000000000000000000000000000000000000000000000000000000000000000000000000000000000000000000000000000000000000000000000000000000000000000000000000000000000000000000000000000000000000000000000000000000000000000000000000000
7d7d7d7d7e0000000000006b0000770000000000000000000000000000000000000000000000000000000000000000000000000000000000000000000000000000000000000000000000000000000000000000000000000000000000000000000000000000000000000000000000000000000000000000000000000000000000
